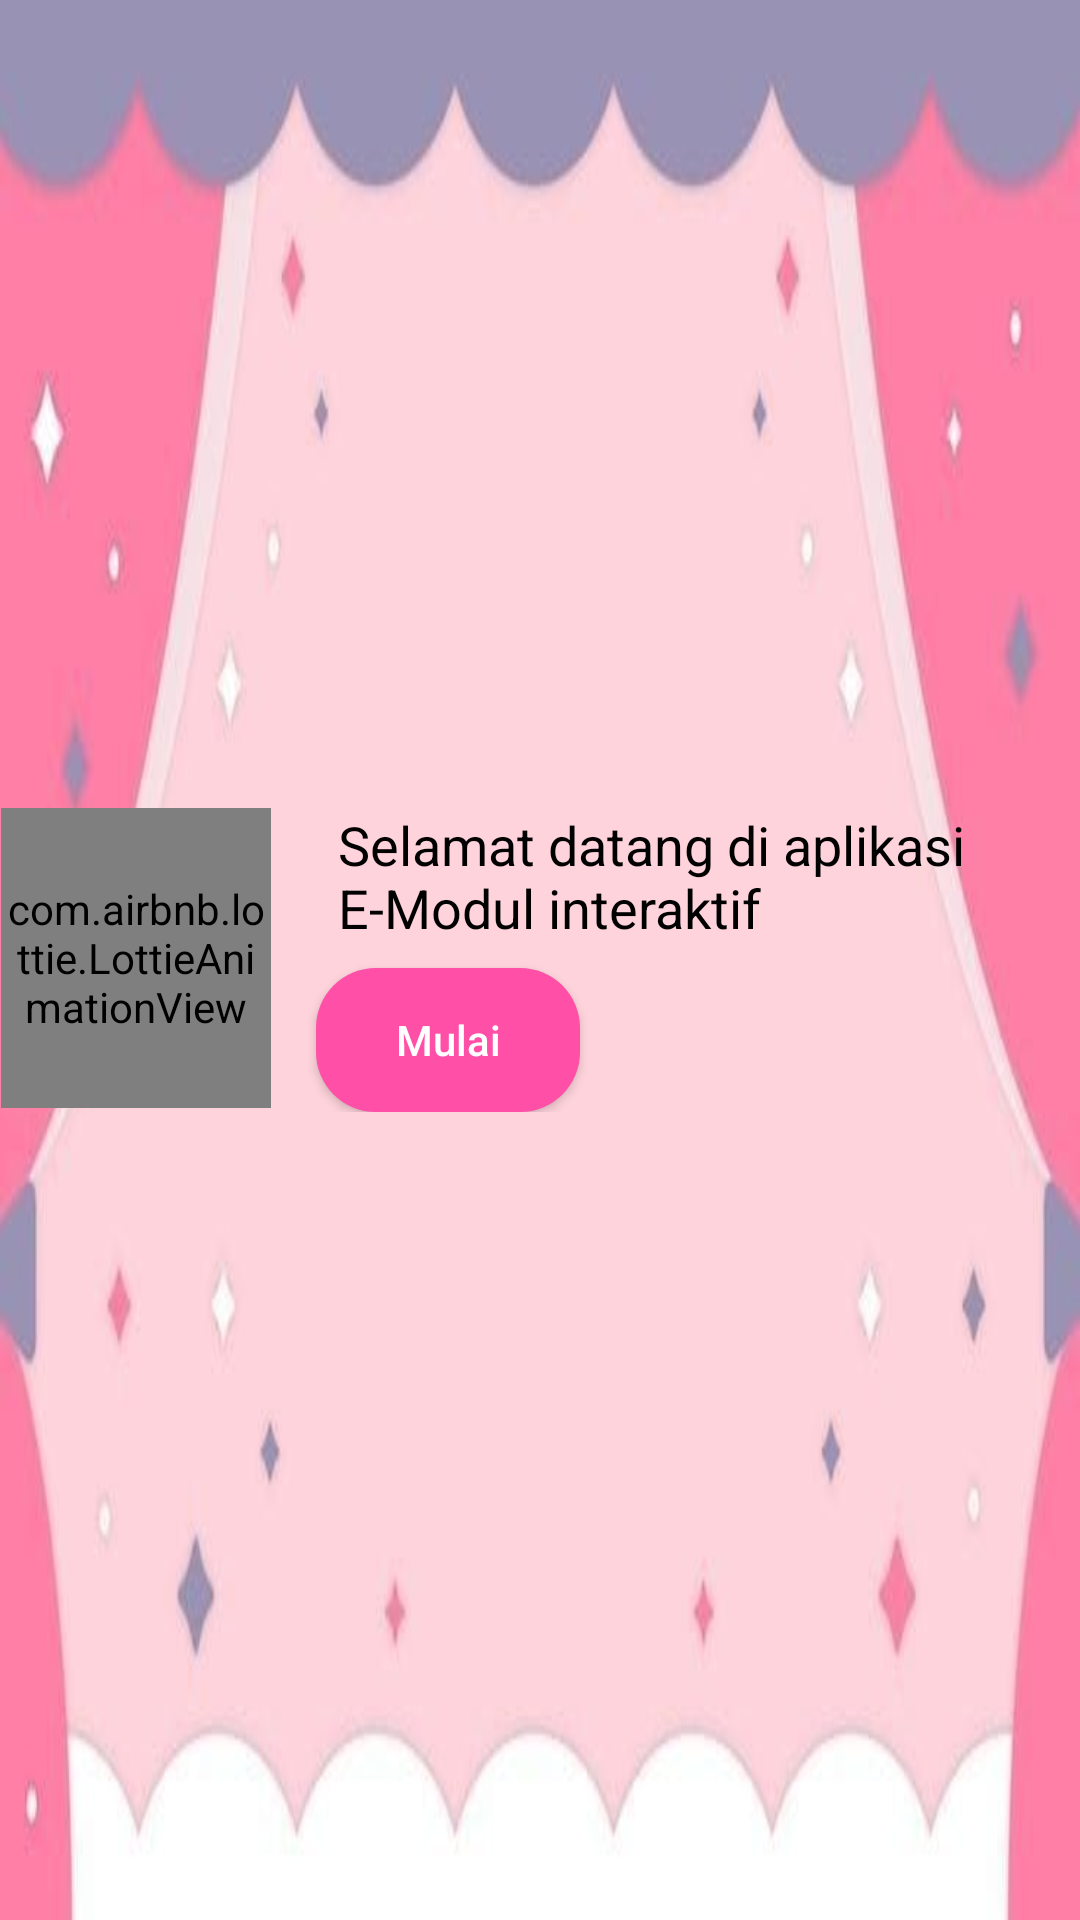

Reconstruct the res/layout file that produces this screen, plus the resources it refers to.
<!-- AndroidManifest.xml: application theme Theme.EmodulInteraktif -->
<!-- res/layout/activity_greeting.xml -->
<?xml version="1.0" encoding="utf-8"?>
<androidx.constraintlayout.widget.ConstraintLayout xmlns:android="http://schemas.android.com/apk/res/android"
    xmlns:app="http://schemas.android.com/apk/res-auto"
    xmlns:tools="http://schemas.android.com/tools"
    android:layout_width="match_parent"
    android:layout_height="match_parent"
    android:background="@drawable/bg_materi1"
    tools:context=".GreetingActivity">

    <LinearLayout
        android:layout_width="400dp"
        android:layout_height="wrap_content"
        android:background="@drawable/bg_rounded_white"
        android:orientation="horizontal"
        android:padding="20dp"

        app:layout_constraintBottom_toBottomOf="parent"
        app:layout_constraintEnd_toEndOf="parent"
        app:layout_constraintStart_toStartOf="parent"
        app:layout_constraintTop_toTopOf="parent">

        <com.airbnb.lottie.LottieAnimationView
            android:id="@+id/animation_view"
            android:layout_width="90dp"
            android:layout_height="100dp"
            app:layout_constraintBottom_toBottomOf="parent"
            app:layout_constraintLeft_toLeftOf="parent"
            app:layout_constraintRight_toRightOf="parent"
            app:layout_constraintTop_toTopOf="parent"
            app:lottie_autoPlay="true"
            app:lottie_loop="true"
            app:lottie_rawRes="@raw/greeting" />

        <LinearLayout
            android:layout_width="wrap_content"
            android:layout_height="wrap_content"
            android:orientation="vertical">

            <TextView
                android:layout_width="wrap_content"
                android:layout_height="wrap_content"
                android:layout_gravity="center"
                android:layout_marginLeft="15dp"
                android:text="Selamat datang di aplikasi E-Modul interaktif"
                android:textColor="@color/black"
                android:textSize="18dp" />

            <Button
                android:id="@+id/mulai"
                android:layout_width="wrap_content"
                android:layout_height="wrap_content"
                android:layout_marginLeft="15dp"
                android:layout_marginTop="8dp"
                android:background="@drawable/bg_rounded"
                android:text="Mulai"
                android:textAllCaps="false"
                android:textColor="@color/white" />

        </LinearLayout>

    </LinearLayout>

</androidx.constraintlayout.widget.ConstraintLayout>
<!-- resources referenced by this layout -->
<resources>
  <color name="black">#FF000000</color>
  <color name="white">#FFFFFFFF</color>
  <!-- drawable bg_materi1: jpeg bitmap (drawable, 11827 bytes) -->
  <!-- drawable bg_rounded (drawable) -->
  <?xml version="1.0" encoding="UTF-8"?>
  <shape xmlns:android="http://schemas.android.com/apk/res/android">
      <solid android:color="@color/primaryColor"/>
      <corners android:radius="20dp"/>
  </shape>
  <style name="Theme.EmodulInteraktif" parent="Theme.AppCompat.DayNight.NoActionBar">
          
          <item name="colorPrimary">@color/primaryColor</item>
          <item name="colorPrimaryVariant">@color/primaryDarkColor</item>
          <item name="colorOnPrimary">@color/black</item>
          
          <item name="colorSecondary">@color/secondaryColor</item>
          <item name="colorSecondaryVariant">@color/secondaryDarkColor</item>
          <item name="colorOnSecondary">@color/black</item>
          
          <item name="android:statusBarColor">@color/primaryDarkColor</item>
          
      </style>
  <color name="primaryColor">#FF4FA7</color>
  <color name="primaryDarkColor">#FF1D8E</color>
  <color name="secondaryColor">#FF4FA7</color>
  <color name="secondaryDarkColor">#FF1D8E</color>
</resources>
